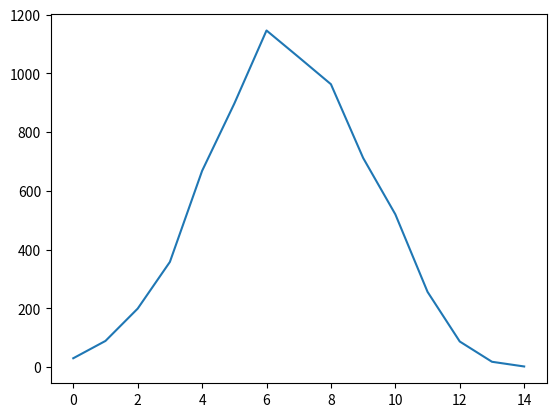

This figure's Python source:
# Ver. 4

import random
import copy
import sys
import matplotlib.pyplot as plt
import collections


def rand_ints_nodup(a, b, k):
    ns = []
    while len(ns) < k:
        n = random.randint(a, b)
        if not n in ns:
            ns.append(n)
    return ns

def setcar_list(car, line, lines, cell):
    index = rand_ints_nodup(0, (cell-1)*(line-2), car)
    for i in range(car):
        lines[index[i]%3+1][index[i]//3] = 1
    return lines

def process(line, cell, lines, tmplist):
    forward = 0
    next_forward = 0
    for c in range(cell, -1, -1):
        for l in range(1, line-2+1):
            if lines[l][c] == 1 and c <= cell-1 and (lines[l][c+1] == 0 or lines[l][c+1] == 2):
                forward = 1
                next_forward = 1
                
                # 自分より前にどのくらい空きスペースがあるかどうか
                while(not lines[l][c+forward]):
                    forward += 1
                
                # 隣の車線のスペースを算出
                left_forward = 0
                right_forward = 0
                if l==1:
                    if lines[l+1][c] == 0: #隣のレーンに車が並んでいないか. 並んでいたらぶつかるかもしれない.
                        right_forward = 1
                        while(right_forward <= cell - c and not lines[l+1][c+right_forward]):
                            right_forward += 1
                        next_forward = right_forward
                elif l==2:
                    if lines[l-1][c] == 0:
                        left_forward = 1
                        while(left_forward <= cell - c and not lines[l-1][c+left_forward]):
                            left_forward += 1
                        next_forward = left_forward
                        right_forward = 0
                elif l==3: # lane3は左前が空いていれば強制的にlane2に移動する.
                    left_forward = 1
                    while(left_forward <= cell - c and not lines[l- 1][c+left_forward]):
                        left_forward += 1
                    next_forward = left_forward
                
                # 隣の車線の方が空いているとき
                if next_forward > forward and l==1:
                    tmplist[l+1][c+1] = 1
                    tmplist[l][c] = 0
                elif next_forward > forward and l==2:
                    if left_forward:
                        tmplist[l-1][c+1] = 1
                        tmplist[l][c] = 0
                    else:
                        tmplist[l+1][c+1] = 1
                        tmplist[l][c] = 0
                elif next_forward > forward and l==3:
                    tmplist[l-1][c+1] = 1  # 左前に進む
                    tmplist[l][c] = 0
                # 前方の方が空いているとき.
                elif next_forward <= forward and lines[l][c+1] == 0:
                    if l == 2 and lines[l+1][c] == 1: #lane2で右に車がいれば, 譲る
                        tmplist[l][c] = 1
                    elif l==3 and lines[l-1][c] == 0 and lines[l-1][c+1] == 0: # lane3 は左に行ける余裕があればいく.
                        tmplist[l-1][c+1] = 1
                        tmplist[l][c] = 0
                    else:
                        tmplist[l][c+1] = 1
                        tmplist[l][c] = 0
            elif c == cell-1:
                if lines[l][c] == 1 and lines[l][c+1] == 1:
                    tmplist[l][c] = 0
            else:
                if lines[l][c] == 1:
                    tmplist[l][c] = 1
    return tmplist


def analysis(lines, cell_length):
    jam = 0
    for i in range(1, 4):
        for j in range(cell_length-1):
            if lines[i][j] == 1 and lines[i][j+1] == 1:
                jam += 1
    return jam

def main():
    cell = 20
    line = 2+3
    lines = [[0]*cell, [0]*cell, [0]*cell, [0]*cell, [0]*cell]
    lines[0] = [2]*(cell+1)
    lines[1].append(1)
    lines[2].append(1)
    lines[3].append(1)
    lines[4] = [2]*(cell+1)
    car = 30
    lines = setcar_list(car, line, lines, cell)
    redc = 8 # cell num for lane reduction
    for i in range(redc):
        lines[3][-2 - i] = 2
    tmplist = copy.deepcopy(lines)
    for i in range(line):
        print(lines[i])
    print()
    jamlist = []
    trialnum = 7000
    for _ in range(trialnum):
        tmplist = process(line, cell, lines, tmplist)
        for i in range(1, 4):
            if tmplist[i][0] == 0:
                tmplist[i][0] = random.randint(0,1)
        #for i in range(line):
        #    print(tmplist[i])
        #print()
        jamlist.append(analysis(tmplist, cell))
        lines = copy.deepcopy(tmplist)
    tmpdic = dict(collections.Counter(jamlist))
    print(tmpdic)
    data = sorted(tmpdic.items(), key=lambda x:x[0])
    dataX = [data[i][0] for i in range(len(data))]
    dataY = [data[i][1] for i in range(len(data))]
    plt.plot(dataX,dataY)
    plt.show()
    
if __name__ == "__main__":
    main()
